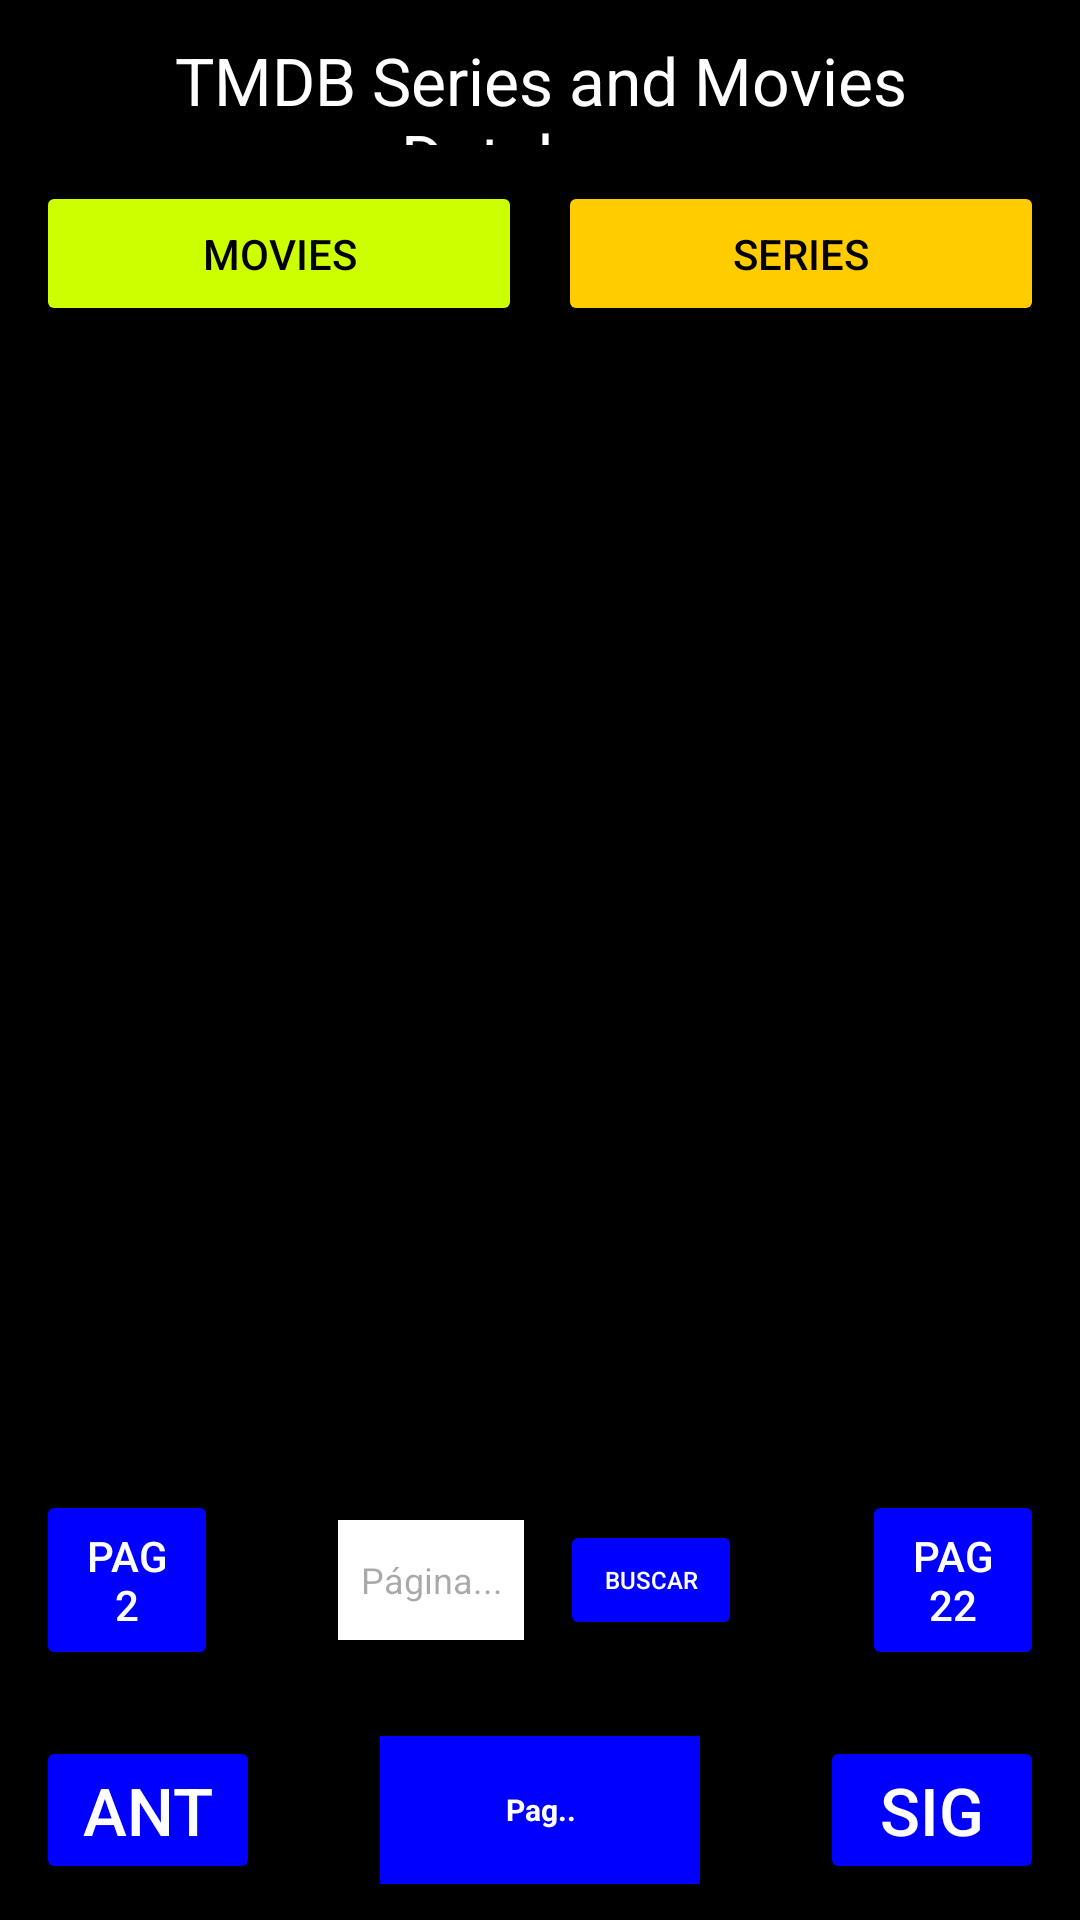

This screen was rendered from an Android layout file. Write that file and the resources it references.
<!-- AndroidManifest.xml: application theme Theme.TMDBClient -->
<!-- res/layout/activity_main.xml -->
<?xml version="1.0" encoding="utf-8"?>

<androidx.constraintlayout.widget.ConstraintLayout xmlns:android="http://schemas.android.com/apk/res/android"
    xmlns:app="http://schemas.android.com/apk/res-auto"
    xmlns:tools="http://schemas.android.com/tools"
    android:id="@+id/main"
    android:layout_width="match_parent"
    android:layout_height="match_parent"
    android:background="@color/black"
    tools:context=".MainActivity">

    <TextView
        android:id="@+id/tvMainTitle"
        android:layout_width="match_parent"
        android:layout_height="0dp"
        app:layout_constraintVertical_weight="1.5"
        android:layout_margin="12dp"
        android:text="TMDB Series and Movies Database"
        android:gravity="center"
        android:textColor="@color/white"
        android:textSize="22sp"
        app:layout_constraintBottom_toTopOf="@id/llButtons"
        app:layout_constraintStart_toStartOf="parent"
        app:layout_constraintEnd_toEndOf="parent"
        app:layout_constraintTop_toTopOf="parent"/>

    <LinearLayout
        android:id="@+id/llButtons"
        android:layout_width="match_parent"
        android:layout_height="0dp"
        android:layout_marginHorizontal="12dp"
        app:layout_constraintVertical_weight="2"
        android:orientation="horizontal"
        app:layout_constraintBottom_toTopOf="@id/rvMain"
        app:layout_constraintStart_toStartOf="parent"
        app:layout_constraintEnd_toEndOf="parent"
        app:layout_constraintTop_toBottomOf="@id/tvMainTitle"
        >
        <Button
            android:id="@+id/btSearchMovies"
            android:layout_width="0dp"
            android:layout_weight="2"
            android:layout_marginRight="12dp"
            android:layout_height="match_parent"
            app:backgroundTint="#CCFF00"
            android:textColor="@color/black"
            android:text="Movies"
            />

        <Button
            android:id="@+id/btSearchSeries"
            android:layout_width="0dp"
            android:layout_weight="2"
            app:backgroundTint="#FFCC00"
            android:textColor="@color/black"
            android:layout_height="match_parent"
            android:text="Series"
            />


    </LinearLayout>


    <androidx.recyclerview.widget.RecyclerView
        android:id="@+id/rvMain"
        android:layout_width="match_parent"
        android:layout_height="0dp"
        app:layout_constraintBottom_toBottomOf="parent"
        app:layout_constraintEnd_toEndOf="parent"
        app:layout_constraintHorizontal_bias="0.0"
        app:layout_constraintStart_toStartOf="parent"
        app:layout_constraintTop_toBottomOf="@id/llButtons"
        app:layout_constraintVertical_weight="22" />

    <LinearLayout
        android:id="@+id/llButtonsMiddle"
        android:layout_width="match_parent"
        android:layout_height="0dp"
        android:gravity="center"
        android:layout_marginVertical="210dp"
        app:layout_constraintVertical_weight="1"
        android:orientation="horizontal"
        app:layout_constraintTop_toBottomOf="@id/llButtons"
        app:layout_constraintBottom_toTopOf="@id/llButtonsDown2"
        app:layout_constraintStart_toStartOf="parent"
        app:layout_constraintEnd_toEndOf="parent"
        >

        <Button
            android:id="@+id/btRojo"
            android:layout_width="0dp"
            android:layout_weight="1"
            android:layout_marginRight="180dp"
            android:layout_marginLeft="12dp"
            android:layout_height="match_parent"
            app:backgroundTint="@color/blue"
            android:textColor="@color/white"
            android:text="Color rojo"
            android:textSize="10dp"
            />

        <Button
            android:id="@+id/btVerde"
            android:layout_width="0dp"
            android:layout_weight="1"
            android:layout_marginLeft="40dp"
            android:layout_marginRight="12dp"
            app:backgroundTint="@color/blue"
            android:textColor="@color/white"
            android:layout_height="match_parent"
            android:text="Color verde"
            android:textSize="10dp"
            />

    </LinearLayout>

    <LinearLayout
        android:id="@+id/llButtonsDown2"
        android:layout_width="match_parent"
        android:layout_height="60dp"
        android:layout_marginBottom="22dp"
        app:layout_constraintVertical_weight="1"
        android:orientation="horizontal"
        app:layout_constraintBottom_toTopOf="@id/llButtonsDown"
        app:layout_constraintStart_toStartOf="parent"
        app:layout_constraintEnd_toEndOf="parent"
        >
        <Button
            android:id="@+id/btPag2"
            android:layout_width="0dp"
            android:layout_weight="4"
            android:layout_marginRight="20dp"
            android:layout_marginLeft="12dp"
            android:layout_height="match_parent"
            app:backgroundTint="@color/blue"
            android:textColor="@color/white"
            android:text="Pag 2"
            android:textSize="14dp"
            />

        <EditText
            android:id="@+id/etBuscaPag"
            android:layout_width="62dp"
            android:layout_marginVertical="10dp"
            android:layout_marginLeft="20dp"
            android:layout_height="match_parent"
            android:background="@color/white"
            android:gravity="center"
            android:ems="10"
            android:hint="Página..."
            android:textAlignment="center"
            android:inputType="number"
            android:paddingTop="10dp"
            android:paddingBottom="10dp"
            android:textColor="@color/black"
            android:textSize="12dp"
            android:singleLine="true"
            android:maxLines="1"
            />




        <Button
            android:id="@+id/btBuscar"
            android:layout_width="0dp"
            android:layout_weight="4"
            android:layout_marginTop="10dp"
            android:layout_marginBottom="10dp"
            android:layout_marginLeft="12dp"
            android:layout_marginRight="20dp"
            app:backgroundTint="@color/blue"
            android:textColor="@color/white"
            android:layout_height="match_parent"
            android:text="Buscar"
            android:textSize="8dp"
            />

        <Button
            android:id="@+id/btPag22"
            android:layout_width="0dp"
            android:layout_weight="4"
            android:layout_marginLeft="20dp"
            android:layout_marginRight="12dp"
            app:backgroundTint="@color/blue"
            android:textColor="@color/white"
            android:layout_height="match_parent"
            android:text="Pag 22"
            android:textSize="14dp"
            />

    </LinearLayout>

    <LinearLayout
        android:id="@+id/llButtonsDown"
        android:layout_width="match_parent"
        android:layout_height="0dp"
        android:layout_marginBottom="12dp"
        app:layout_constraintVertical_weight="1"
        android:background="#CC000000"
        android:orientation="horizontal"
        app:layout_constraintBottom_toBottomOf="parent"
        app:layout_constraintStart_toStartOf="parent"
        app:layout_constraintEnd_toEndOf="parent"
        >

        <Button
            android:id="@+id/btAtras"
            android:layout_width="0dp"
            android:layout_weight="1"
            android:layout_marginRight="40dp"
            android:layout_marginLeft="12dp"
            android:layout_height="match_parent"
            app:backgroundTint= "@color/blue"
            android:textColor="@color/white"
            android:text="Ant"
            android:textSize="22dp"
            />

        <TextView
            android:id="@+id/Pag"
            android:layout_width="32dp"
            android:layout_height="match_parent"
            android:gravity="center"
            android:layout_weight="1"
            android:text="Pag.."
            android:textColor="@color/white"
            android:background="@color/blue"
            android:textSize="10dp"
            android:textStyle="bold" />

        <Button
            android:id="@+id/btDelante"
            android:layout_width="0dp"
            android:layout_weight="1"
            android:layout_marginLeft="40dp"
            android:layout_marginRight="12dp"
            app:backgroundTint="@color/blue"
            android:textColor="@color/white"
            android:layout_height="match_parent"
            android:text="Sig"
            android:textSize="22dp"
            />

    </LinearLayout>


</androidx.constraintlayout.widget.ConstraintLayout>
<!-- resources referenced by this layout -->
<resources>
  <color name="black">#FF000000</color>
  <color name="blue">#0000ff</color>
  <color name="white">#FFFFFFFF</color>
  <style name="Theme.TMDBClient" parent="Base.Theme.TMDBClient" />
  <style name="Base.Theme.TMDBClient" parent="Theme.Material3.DayNight.NoActionBar">
          
          
      </style>
</resources>
